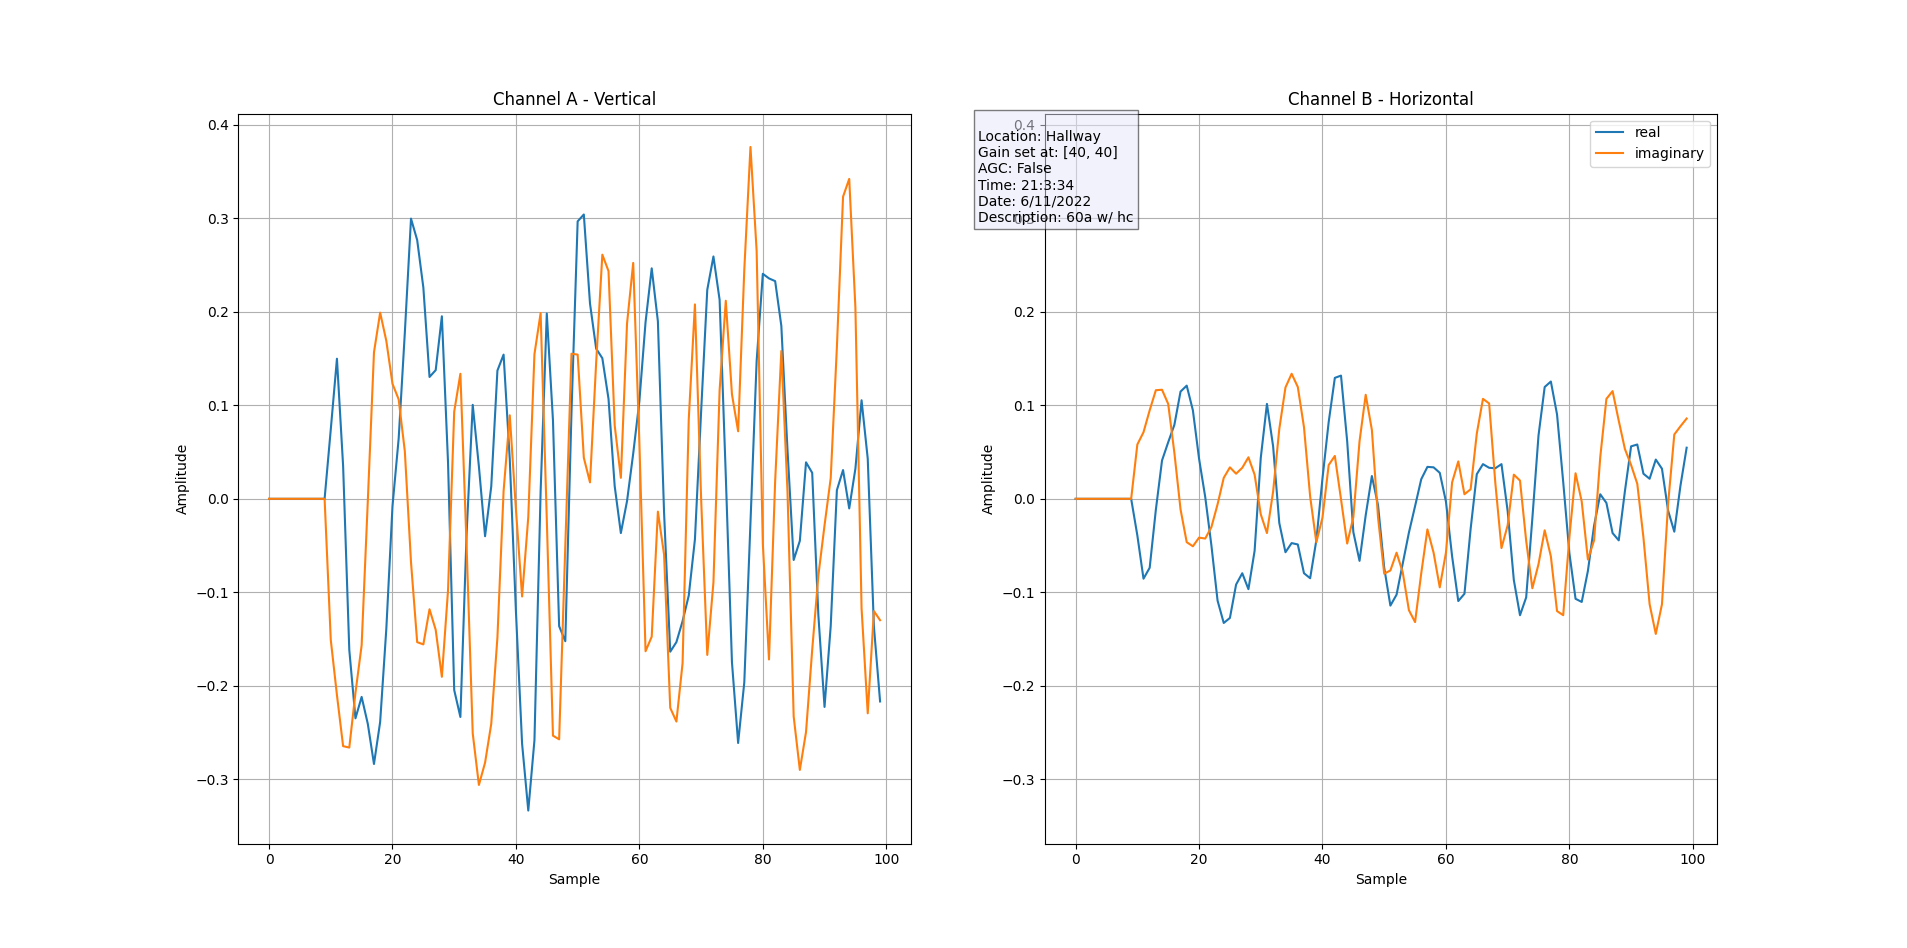

The table this chart was drawn from, first rows:
0j, 0j, 0j, 0j, 0j, 0j, 0j, 0j, 0j, 0j, (0.07415996-0.15079191j), (0.1497848-0.2098147j), (0.035126798-0.26444283j), (-0.16150391-0.26593822j), (-0.23468728-0.20737322j), (-0.21176788-0.15662095j), (-0.24057736-0.0024414803j), (-0.28348637+0.15662095j), (-0.23859365+0.1990722j), (-0.13907282+0.16882835j), (-0.007812737+0.12292853j), (0.06439404+0.10635698j), (0.17761768+0.05075227j), (0.2995696-0.067812115j)
0j, 0j, 0j, 0j, 0j, 0j, 0j, 0j, 0j, 0j, (-0.039033163+0.058046192j), (-0.08539077+0.07123018j), (-0.07370219+0.094668396j), (-0.011688586+0.1161229j), (0.040986348+0.1166112j), (0.060487673+0.10147402j), (0.07904292+0.049287383j), (0.11465801-0.011230809j), (0.12100586-0.046357606j), (0.09463788-0.05075227j), (0.042939533-0.041474644j), (0.0019531841-0.042481754j), (-0.04977568-0.030243836j), (-0.10882898-0.0058595524j)
